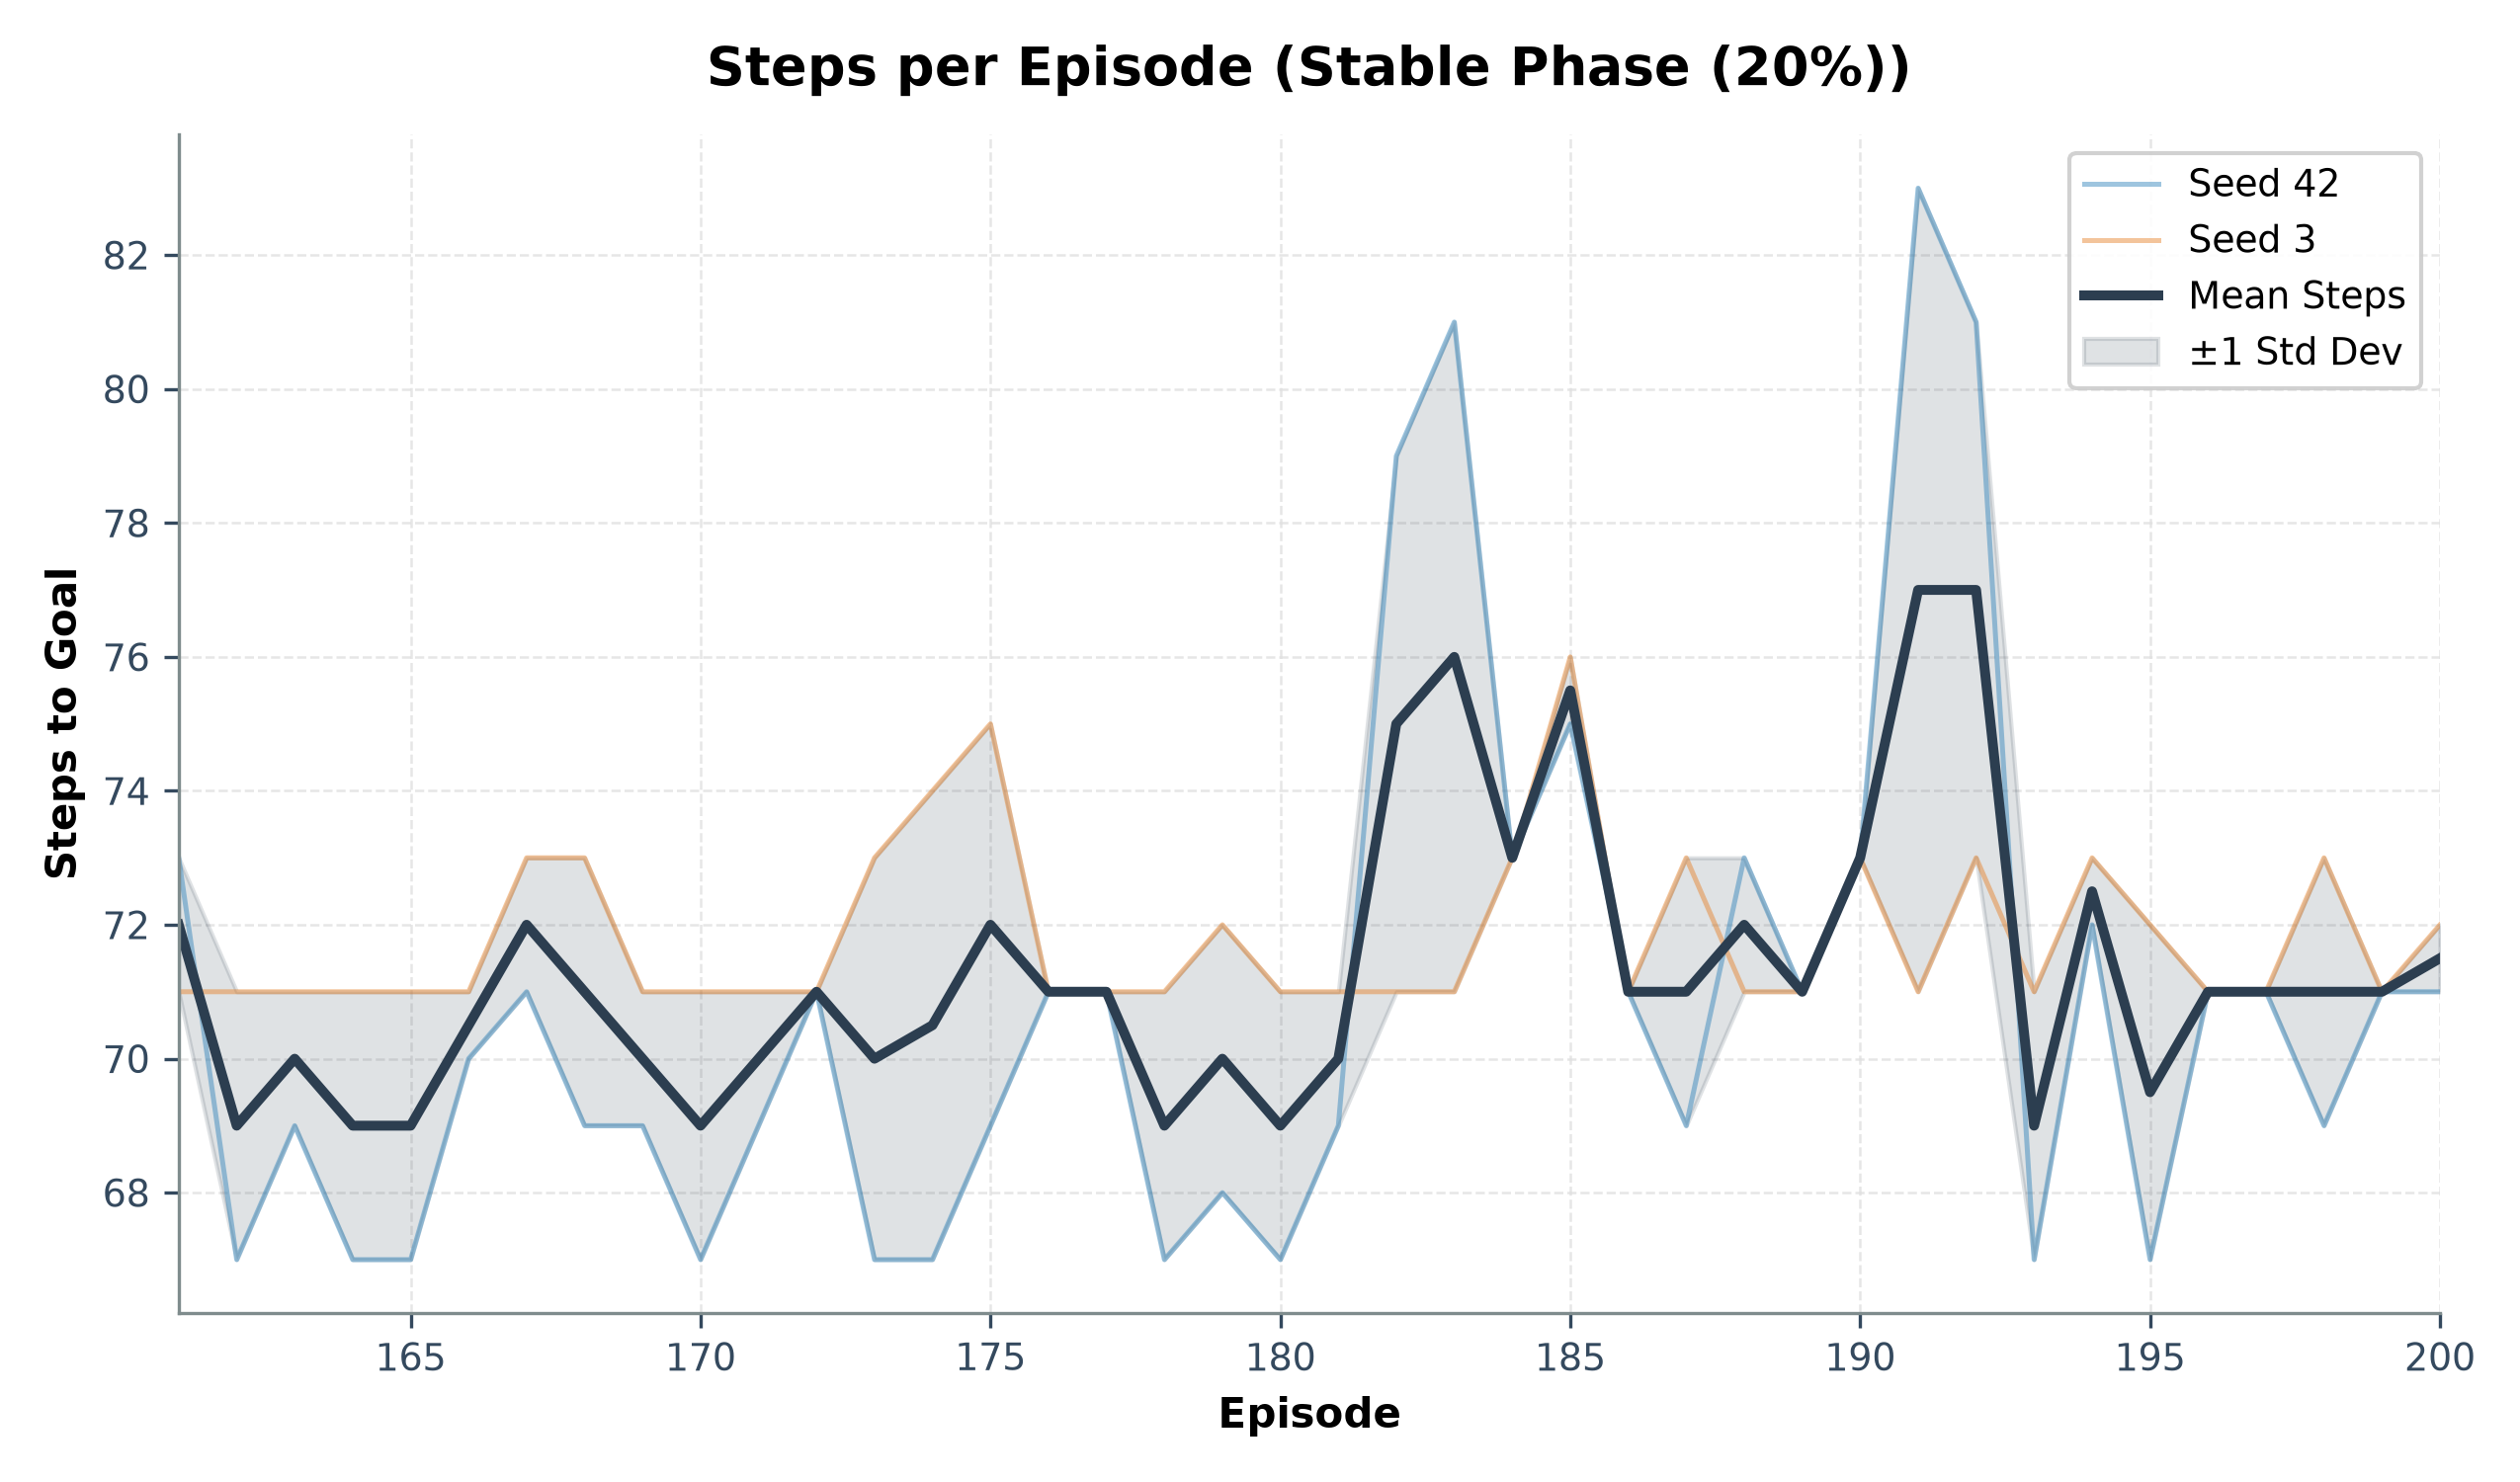

Values plotted in this chart, from the file beside it:
episode, seed_42_steps, seed_3_steps, mean_steps, std_steps
161, 73, 71, 72.0, 1.0
162, 67, 71, 69.0, 2.0
163, 69, 71, 70.0, 1.0
164, 67, 71, 69.0, 2.0
165, 67, 71, 69.0, 2.0
166, 70, 71, 70.5, 0.5
167, 71, 73, 72.0, 1.0
168, 69, 73, 71.0, 2.0
169, 69, 71, 70.0, 1.0
170, 67, 71, 69.0, 2.0
171, 69, 71, 70.0, 1.0
172, 71, 71, 71.0, 0.0
173, 67, 73, 70.0, 3.0
174, 67, 74, 70.5, 3.5
175, 69, 75, 72.0, 3.0
176, 71, 71, 71.0, 0.0
177, 71, 71, 71.0, 0.0
178, 67, 71, 69.0, 2.0
179, 68, 72, 70.0, 2.0
180, 67, 71, 69.0, 2.0
181, 69, 71, 70.0, 1.0
182, 79, 71, 75.0, 4.0
183, 81, 71, 76.0, 5.0
184, 73, 73, 73.0, 0.0
185, 75, 76, 75.5, 0.5
186, 71, 71, 71.0, 0.0
187, 69, 73, 71.0, 2.0
188, 73, 71, 72.0, 1.0
189, 71, 71, 71.0, 0.0
190, 73, 73, 73.0, 0.0
191, 83, 71, 77.0, 6.0
192, 81, 73, 77.0, 4.0
193, 67, 71, 69.0, 2.0
194, 72, 73, 72.5, 0.5
195, 67, 72, 69.5, 2.5
196, 71, 71, 71.0, 0.0
197, 71, 71, 71.0, 0.0
198, 69, 73, 71.0, 2.0
199, 71, 71, 71.0, 0.0
200, 71, 72, 71.5, 0.5
